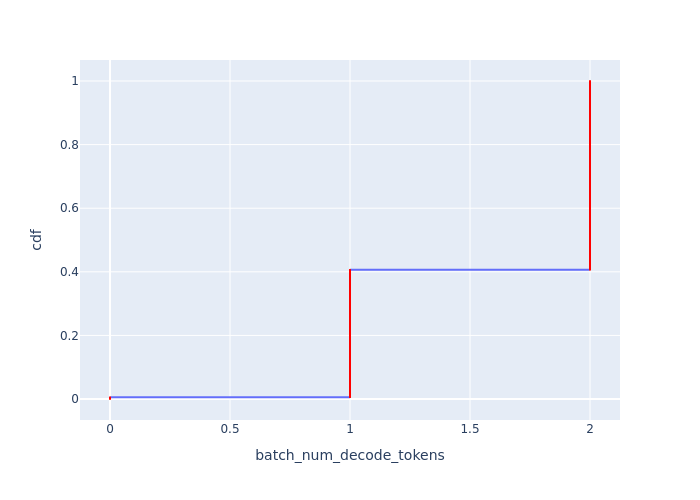

The table this chart was drawn from, first rows:
Batch Id, batch_num_decode_tokens, cdf
219, 0, 0.0001013
220, 0, 0.0002026
528, 0, 0.000304
540, 0, 0.0004053
743, 0, 0.0005066
793, 0, 0.0006079
1081, 0, 0.0007092
1082, 0, 0.0008105
1395, 0, 0.0009119
1396, 0, 0.001013
1684, 0, 0.001114
1939, 0, 0.001216
2290, 0, 0.001317
2301, 0, 0.001418
2563, 0, 0.00152
2780, 0, 0.001621
2781, 0, 0.001722
3182, 0, 0.001824
3398, 0, 0.001925
3624, 0, 0.002026
3844, 0, 0.002128
3845, 0, 0.002229
4067, 0, 0.00233
4331, 0, 0.002432
4623, 0, 0.002533
4922, 0, 0.002634
4923, 0, 0.002736
5211, 0, 0.002837
5212, 0, 0.002938
5538, 0, 0.00304
5539, 0, 0.003141
5817, 0, 0.003242
5818, 0, 0.003343
6078, 0, 0.003445
6241, 0, 0.003546
6523, 0, 0.003647
6837, 0, 0.003749
7083, 0, 0.00385
7084, 0, 0.003951
7342, 0, 0.004053
7343, 0, 0.004154
7764, 0, 0.004255
8016, 0, 0.004357
8017, 0, 0.004458
8229, 0, 0.004559
8467, 0, 0.004661
8678, 0, 0.004762
8679, 0, 0.004863
8999, 0, 0.004965
9075, 0, 0.005066
9367, 0, 0.005167
9513, 0, 0.005268
9640, 0, 0.00537
9791, 0, 0.005471
979, 1, 0.005572
980, 1, 0.005674
981, 1, 0.005775
982, 1, 0.005876
983, 1, 0.005978
984, 1, 0.006079
... 9,810 more rows
